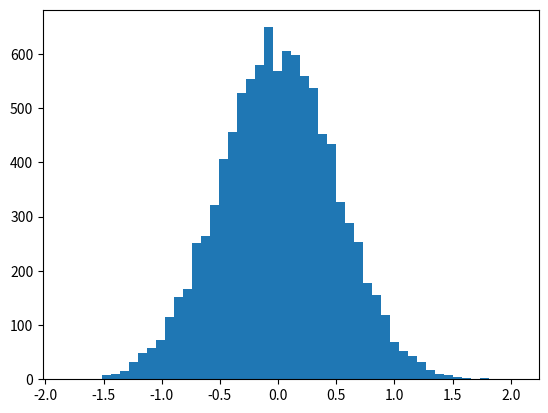

Write Python code to recreate this figure.

# coding: utf-8

# # Percentiles

# In[1]:


get_ipython().magic('matplotlib inline')
import numpy as np
import matplotlib.pyplot as plt

vals = np.random.normal(0, 0.5, 10000)

plt.hist(vals, 50)
plt.show()


# In[2]:


np.percentile(vals, 50)


# In[3]:


np.percentile(vals, 90)


# In[4]:


np.percentile(vals, 20)


# ## Activity

# Experiment with different parameters when creating the test data. What effect does it have on the percentiles?
